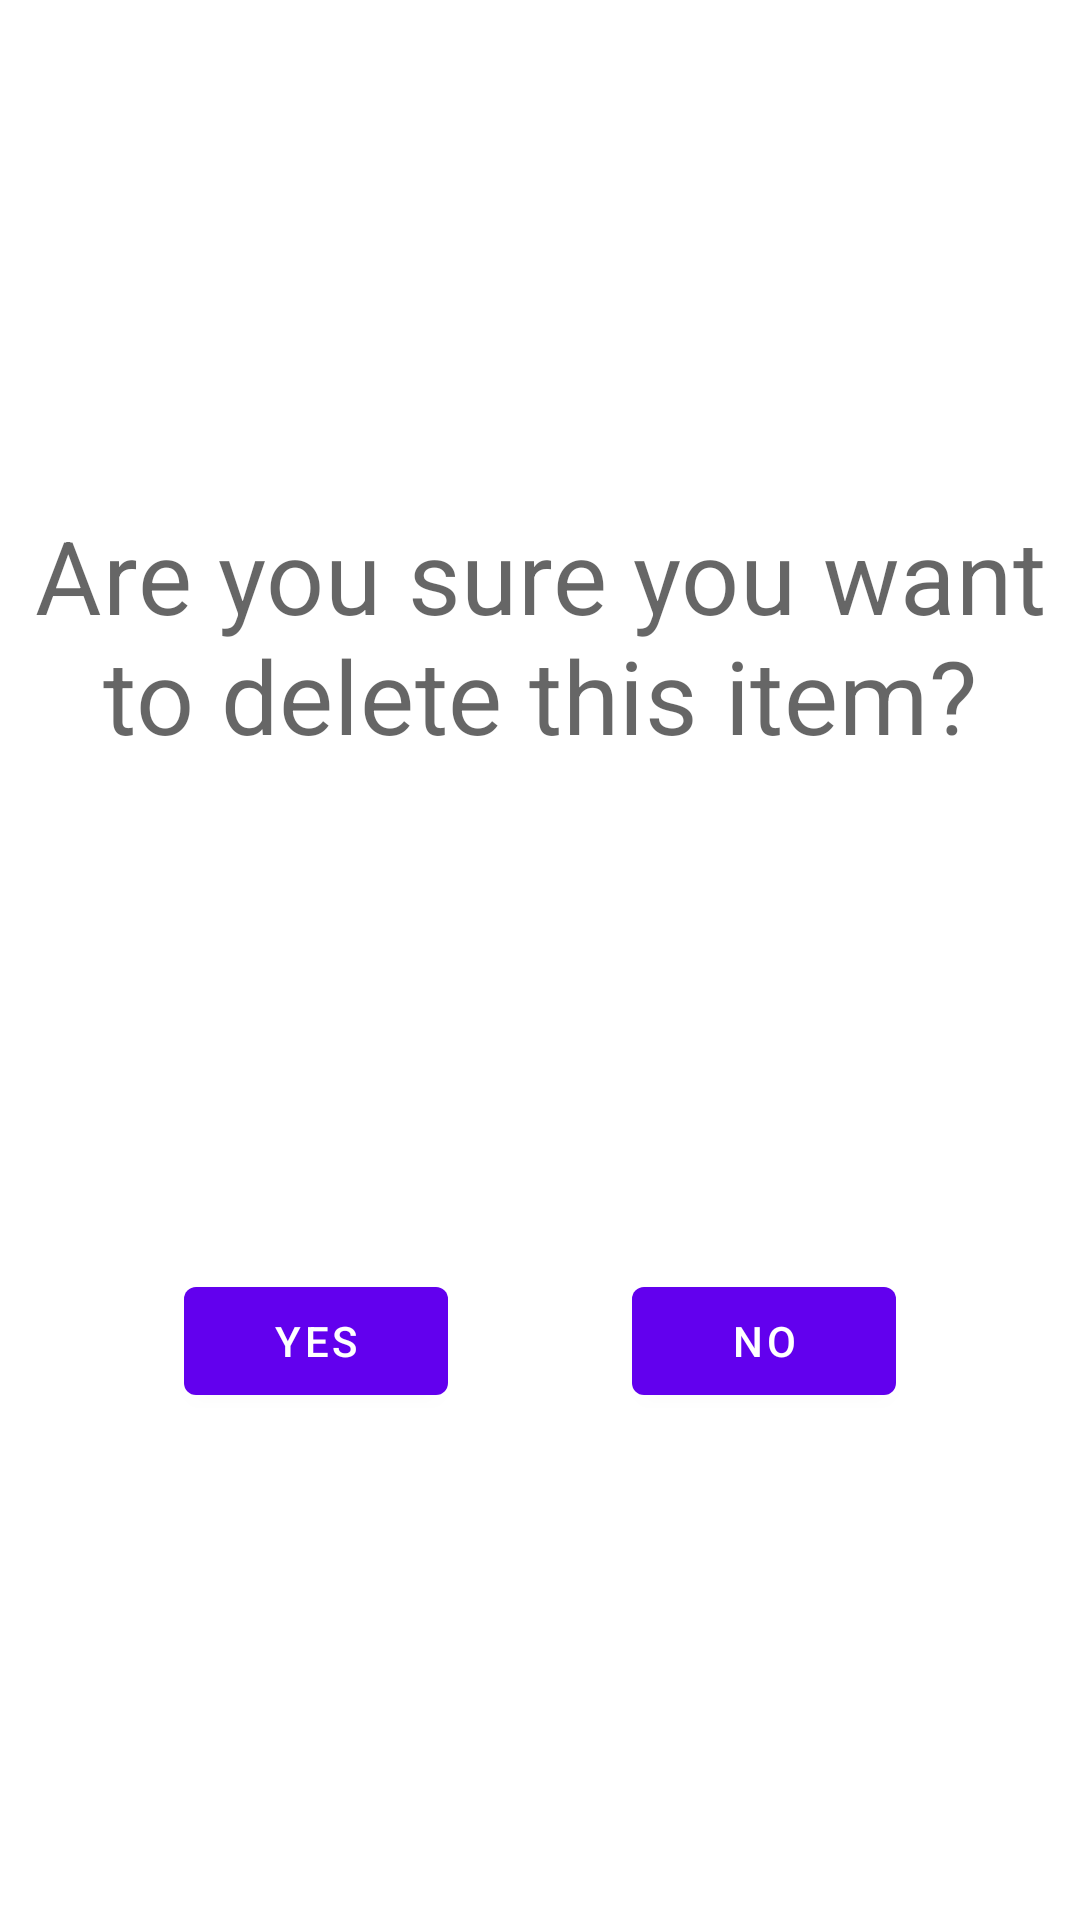

Produce the Android XML layout that renders to this screen, including the resource entries it uses.
<!-- AndroidManifest.xml: application theme Theme.MySecondPersonalApplication -->
<!-- res/layout/fragment_confirmation.xml -->
<?xml version="1.0" encoding="utf-8"?>
<androidx.constraintlayout.widget.ConstraintLayout
    xmlns:android="http://schemas.android.com/apk/res/android"
    android:layout_width="match_parent"
    android:layout_height="match_parent"
    android:layout_margin="20dp"
    xmlns:app="http://schemas.android.com/apk/res-auto">

    <com.google.android.material.textview.MaterialTextView
        android:id="@+id/confirmationTextTv"
        android:layout_width="0sp"
        android:layout_height="wrap_content"
        android:gravity="center"
        android:textAppearance="@style/TextAppearance.MaterialComponents.Headline4"
        app:layout_constraintTop_toTopOf="parent"
        app:layout_constraintBottom_toTopOf="@id/yesBtn"
        app:layout_constraintStart_toStartOf="parent"
        app:layout_constraintEnd_toEndOf="parent"
        android:text="@string/confirmation_text"/>

    <com.google.android.material.button.MaterialButton
        android:id="@+id/yesBtn"
        android:layout_width="wrap_content"
        android:layout_height="wrap_content"
        app:layout_constraintTop_toBottomOf="@id/confirmationTextTv"
        app:layout_constraintBottom_toBottomOf="parent"
        app:layout_constraintStart_toStartOf="parent"
        app:layout_constraintEnd_toStartOf="@id/noBtn"
        android:text="@string/yes_text"/>

    <com.google.android.material.button.MaterialButton
        android:id="@+id/noBtn"
        android:layout_width="wrap_content"
        android:layout_height="wrap_content"
        app:layout_constraintTop_toBottomOf="@id/confirmationTextTv"
        app:layout_constraintBottom_toBottomOf="parent"
        app:layout_constraintStart_toEndOf="@id/yesBtn"
        app:layout_constraintEnd_toEndOf="parent"
        android:text="@string/no_text"/>

</androidx.constraintlayout.widget.ConstraintLayout>
<!-- resources referenced by this layout -->
<resources>
  <string name="confirmation_text">Are you sure you want to delete this item?</string>
  <string name="no_text">No</string>
  <string name="yes_text">Yes</string>
  <style name="Theme.MySecondPersonalApplication" parent="Theme.MaterialComponents.DayNight.DarkActionBar">
          
          <item name="colorPrimary">@color/purple_500</item>
          <item name="colorPrimaryVariant">@color/purple_700</item>
          <item name="colorOnPrimary">@color/white</item>
          
          <item name="colorSecondary">@color/teal_200</item>
          <item name="colorSecondaryVariant">@color/teal_700</item>
          <item name="colorOnSecondary">@color/black</item>
          
          <item name="android:statusBarColor" tools:targetApi="l">?attr/colorPrimaryVariant</item>
          
      </style>
  <!-- not gathered from this repository: default colours our renderer supplied (Android Studio template values) -->
  <color name="purple_500">#FF6200EE</color>
  <color name="purple_700">#FF3700B3</color>
  <color name="teal_200">#FF03DAC5</color>
  <color name="teal_700">#FF018786</color>
  <color name="black">#FF000000</color>
  <color name="white">#FFFFFFFF</color>
</resources>
